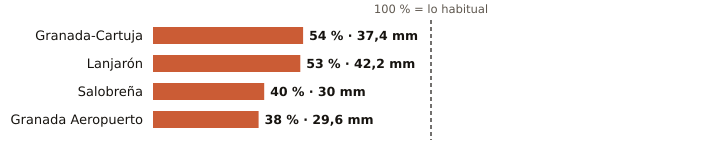

Data behind this chart, as committed beside it:
estacion, provincia, indicativo, mm_otono, referencia_mm, pct, periodo_referencia, hasta, hora
Granada-Cartuja, Granada, 5515X, 37.4, 68.7, 54, 2010-2025, 2026-11-04, 11
Lanjarón, Granada, 6258X, 42.2, 79.3, 53, 2010-2025, 2026-11-04, 10
Salobreña, Granada, 6267X, 30.0, 74.5, 40, 2009-2025, 2026-11-04, 10
Granada Aeropuerto, Granada, 5530E, 29.6, 78.1, 38, 1991-2020, 2026-11-04, 11
